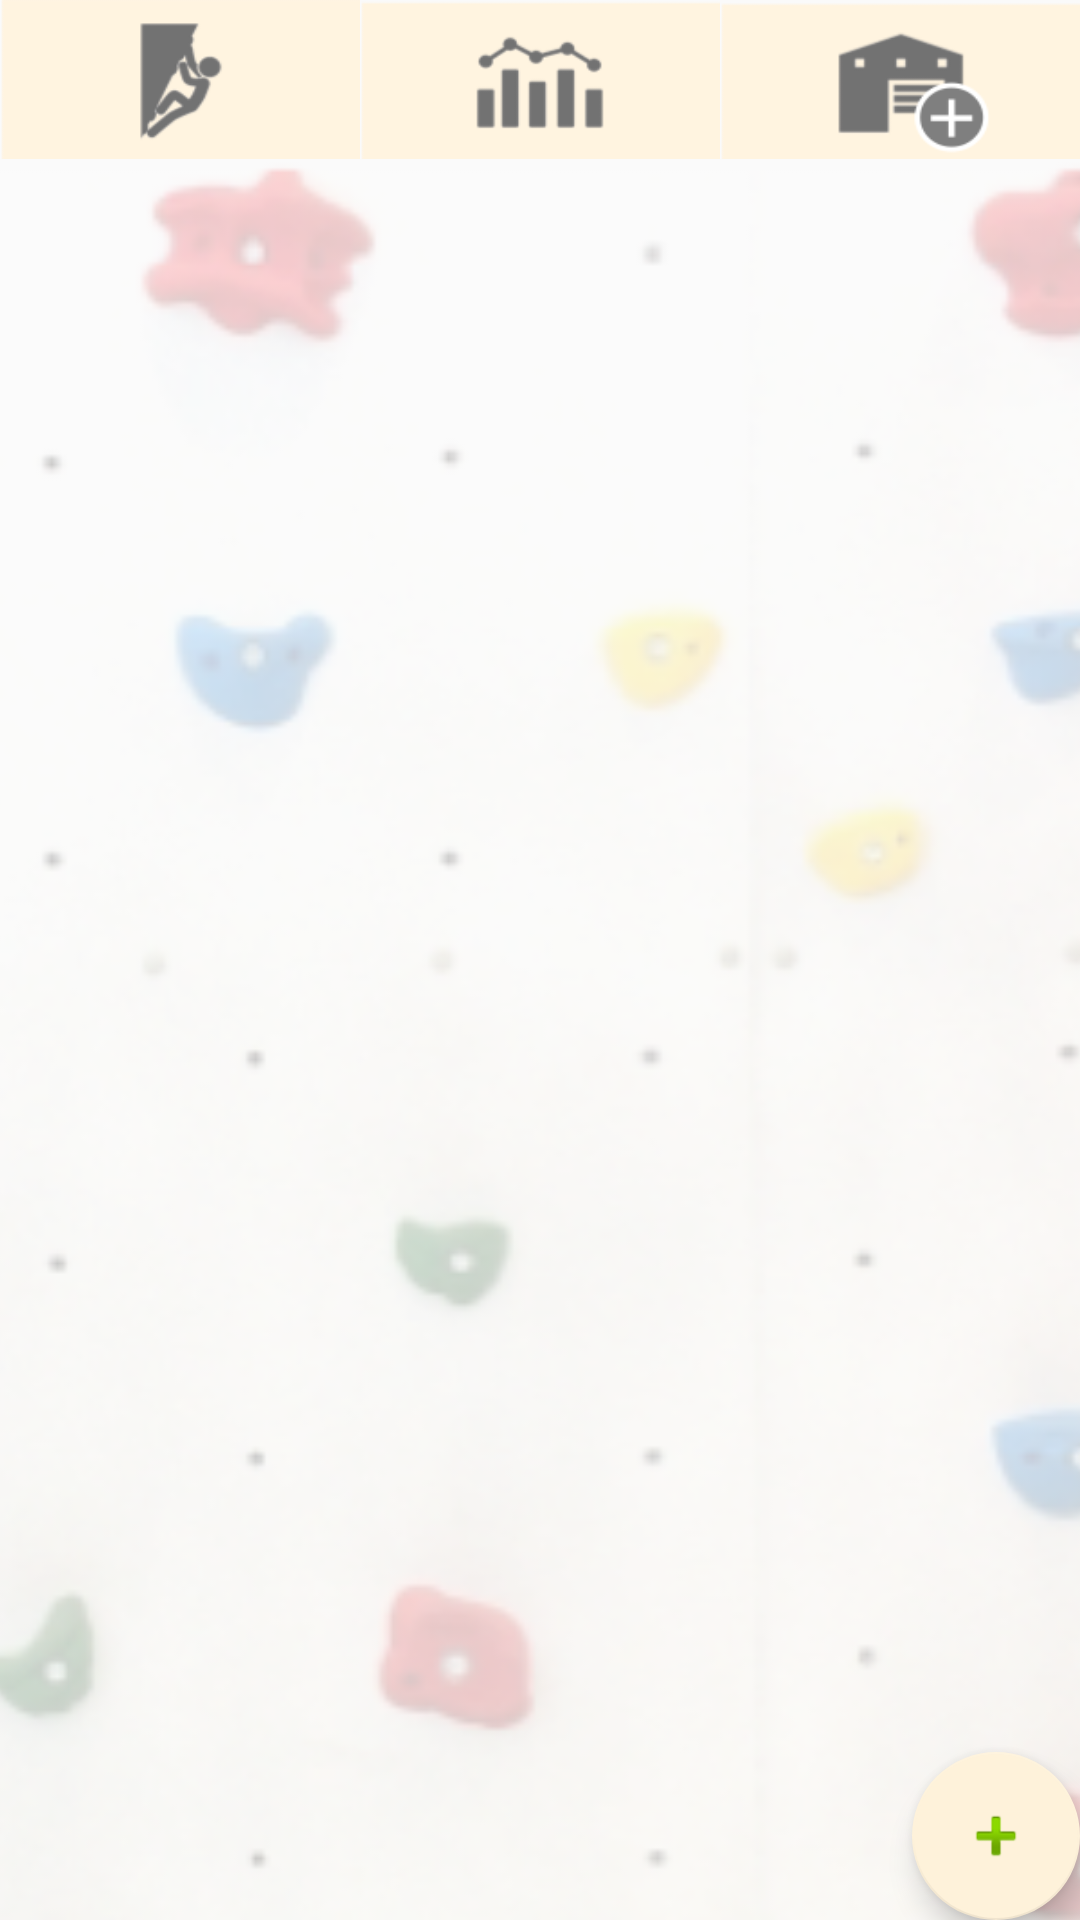

Produce the Android XML layout that renders to this screen, including the resource entries it uses.
<!-- AndroidManifest.xml: application theme Theme.AppCompat.Light.NoActionBar.FullScreen -->
<!-- res/layout/activity_main.xml -->
<?xml version="1.0" encoding="utf-8"?>
<android.support.design.widget.CoordinatorLayout xmlns:android="http://schemas.android.com/apk/res/android"
    xmlns:app="http://schemas.android.com/apk/res-auto"
    xmlns:tools="http://schemas.android.com/tools"
    android:layout_width="match_parent"
    android:layout_height="match_parent"
    tools:context=".MainActivity">

    <include
        android:id="@+id/test"
        layout="@layout/content_main"
        android:layout_height="565dp"
        app:layout_anchor="@+id/listView"
        app:layout_anchorGravity="left|top" />

    <android.support.design.widget.FloatingActionButton
        android:id="@+id/fab"
        android:layout_width="wrap_content"
        android:layout_height="wrap_content"
        android:layout_gravity="bottom|end"
        android:layout_margin="@dimen/fab_margin"
        app:backgroundTint="#fef2da"
        app:rippleColor="@android:color/background_dark"
        app:srcCompat="@android:drawable/ic_input_add" />

    

</android.support.design.widget.CoordinatorLayout>
<!-- res/layout/content_main.xml (included above) -->
<?xml version="1.0" encoding="utf-8"?>
<android.support.constraint.ConstraintLayout xmlns:android="http://schemas.android.com/apk/res/android"
    xmlns:app="http://schemas.android.com/apk/res-auto"
    xmlns:tools="http://schemas.android.com/tools"
    android:layout_width="match_parent"
    android:layout_height="match_parent"
    app:layout_behavior="@string/appbar_scrolling_view_behavior"
    tools:context=".MainActivity"
    tools:showIn="@layout/activity_main">

    <ImageView
        android:id="@+id/imageView8"
        android:layout_width="420dp"
        android:layout_height="650dp"
        android:scaleType="centerCrop"
        app:layout_constraintStart_toStartOf="@+id/listView"
        app:layout_constraintTop_toBottomOf="@+id/linearLayout"
        app:srcCompat="@drawable/boulderwall1" />

    <LinearLayout
        android:id="@+id/linearLayout"
        android:layout_width="match_parent"
        android:layout_height="wrap_content"
        android:orientation="horizontal">

        <Button
            android:id="@+id/button3"
            android:layout_width="wrap_content"
            android:layout_height="53dp"
            android:layout_weight="1"
            android:background="@drawable/icon_climbing"
            android:elevation="0dp"
            android:onClick="onMemoryButtonTapped" />

        <Button
            android:id="@+id/button4"
            android:layout_width="wrap_content"
            android:layout_height="53dp"
            android:layout_weight="1"
            android:background="@drawable/icon_graph"
            android:onClick="onChartButtonTapped" />

        <Button
            android:id="@+id/button5"
            android:layout_width="wrap_content"
            android:layout_height="53dp"
            android:layout_weight="1"
            android:background="@drawable/icon_gym"
            android:onClick="onAddGymButtonTapped" />
    </LinearLayout>

    <ListView
        android:id="@+id/listView"
        android:layout_width="0dp"
        android:layout_height="wrap_content"
        android:scrollbars="none"
        app:layout_constraintStart_toStartOf="parent"
        app:layout_constraintTop_toBottomOf="@+id/linearLayout" />


</android.support.constraint.ConstraintLayout>
<!-- resources referenced by this layout -->
<resources>
  <!-- drawable boulderwall1: png bitmap (drawable, 83498 bytes) -->
  <!-- drawable icon_climbing: png bitmap (drawable, 4023 bytes) -->
  <!-- drawable icon_graph: png bitmap (drawable, 3365 bytes) -->
  <!-- drawable icon_gym: png bitmap (drawable, 4281 bytes) -->
  <style name="Theme.AppCompat.Light.NoActionBar.FullScreen" parent="@style/Theme.AppCompat.Light">
          <item name="windowNoTitle">true</item>
          <item name="windowActionBar">false</item>
          <item name="android:windowFullscreen">true</item>
          <item name="android:windowContentOverlay">@null</item>
      </style>
</resources>
